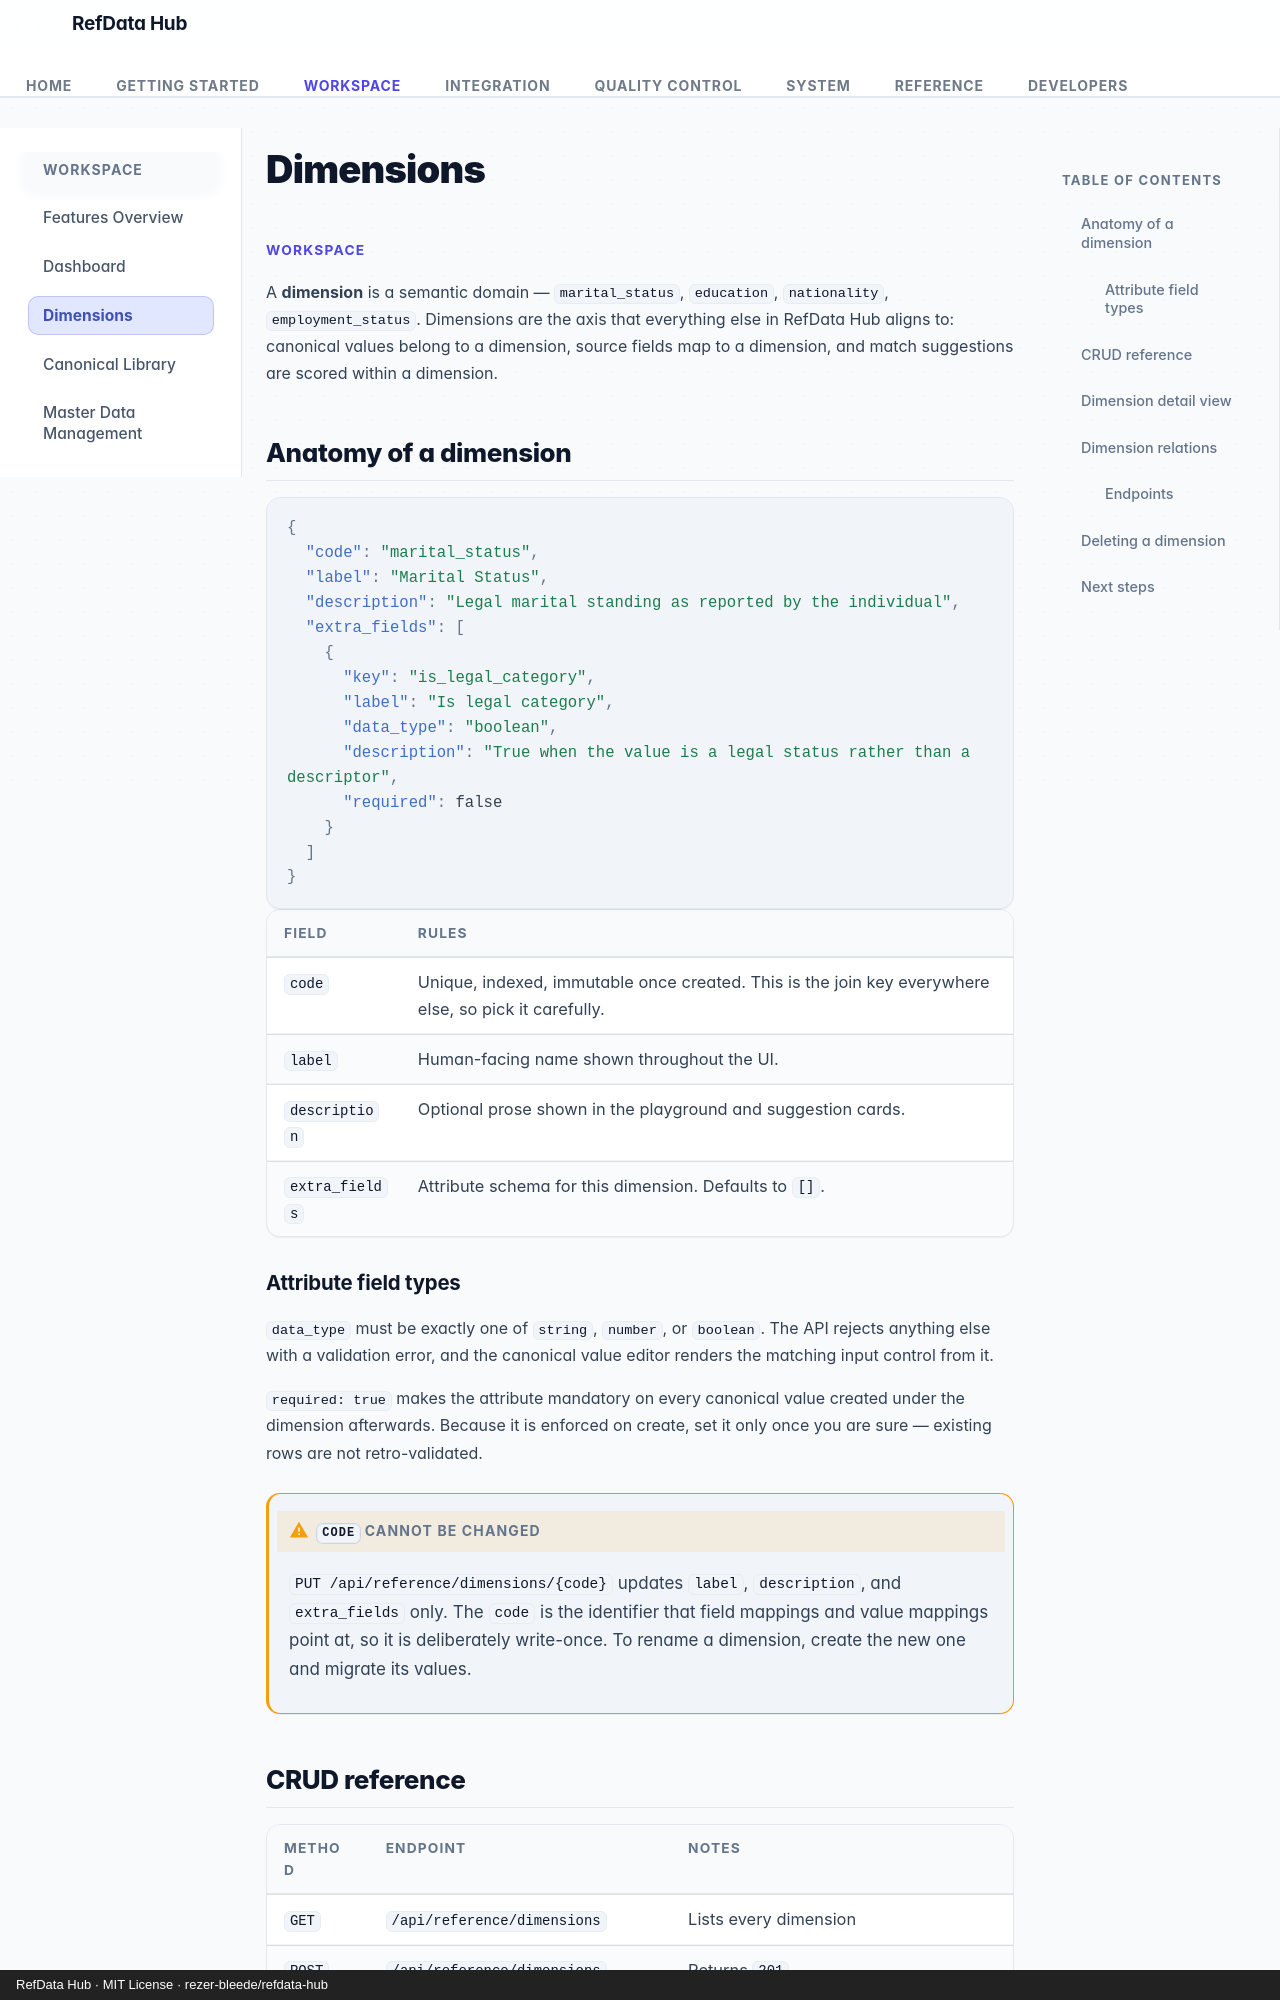

repository: rezer-bleede/refdata-hub · page: dimensions/index.html · generator: mkdocs · copyright: RefData Hub · MIT License · rezer-bleede/refdata-hub

---
description: Define semantic dimensions, attach custom attribute schemas, and model parent/child relationships between dimensions.
---

# Dimensions

<p class="rdh-eyebrow">Workspace</p>

A **dimension** is a semantic domain — `marital_status`, `education`,
`nationality`, `employment_status`. Dimensions are the axis that everything
else in RefData Hub aligns to: canonical values belong to a dimension, source
fields map to a dimension, and match suggestions are scored within a dimension.

## Anatomy of a dimension

```json
{
  "code": "marital_status",
  "label": "Marital Status",
  "description": "Legal marital standing as reported by the individual",
  "extra_fields": [
    {
      "key": "is_legal_category",
      "label": "Is legal category",
      "data_type": "boolean",
      "description": "True when the value is a legal status rather than a descriptor",
      "required": false
    }
  ]
}
```

| Field | Rules |
| --- | --- |
| `code` | Unique, indexed, immutable once created. This is the join key everywhere else, so pick it carefully. |
| `label` | Human-facing name shown throughout the UI. |
| `description` | Optional prose shown in the playground and suggestion cards. |
| `extra_fields` | Attribute schema for this dimension. Defaults to `[]`. |

### Attribute field types

`data_type` must be exactly one of `string`, `number`, or `boolean`. The API
rejects anything else with a validation error, and the canonical value editor
renders the matching input control from it.

`required: true` makes the attribute mandatory on every canonical value created
under the dimension afterwards. Because it is enforced on create, set it only
once you are sure — existing rows are not retro-validated.

!!! warning "`code` cannot be changed"
    `PUT /api/reference/dimensions/{code}` updates `label`, `description`, and
    `extra_fields` only. The `code` is the identifier that field mappings and
    value mappings point at, so it is deliberately write-once. To rename a
    dimension, create the new one and migrate its values.
